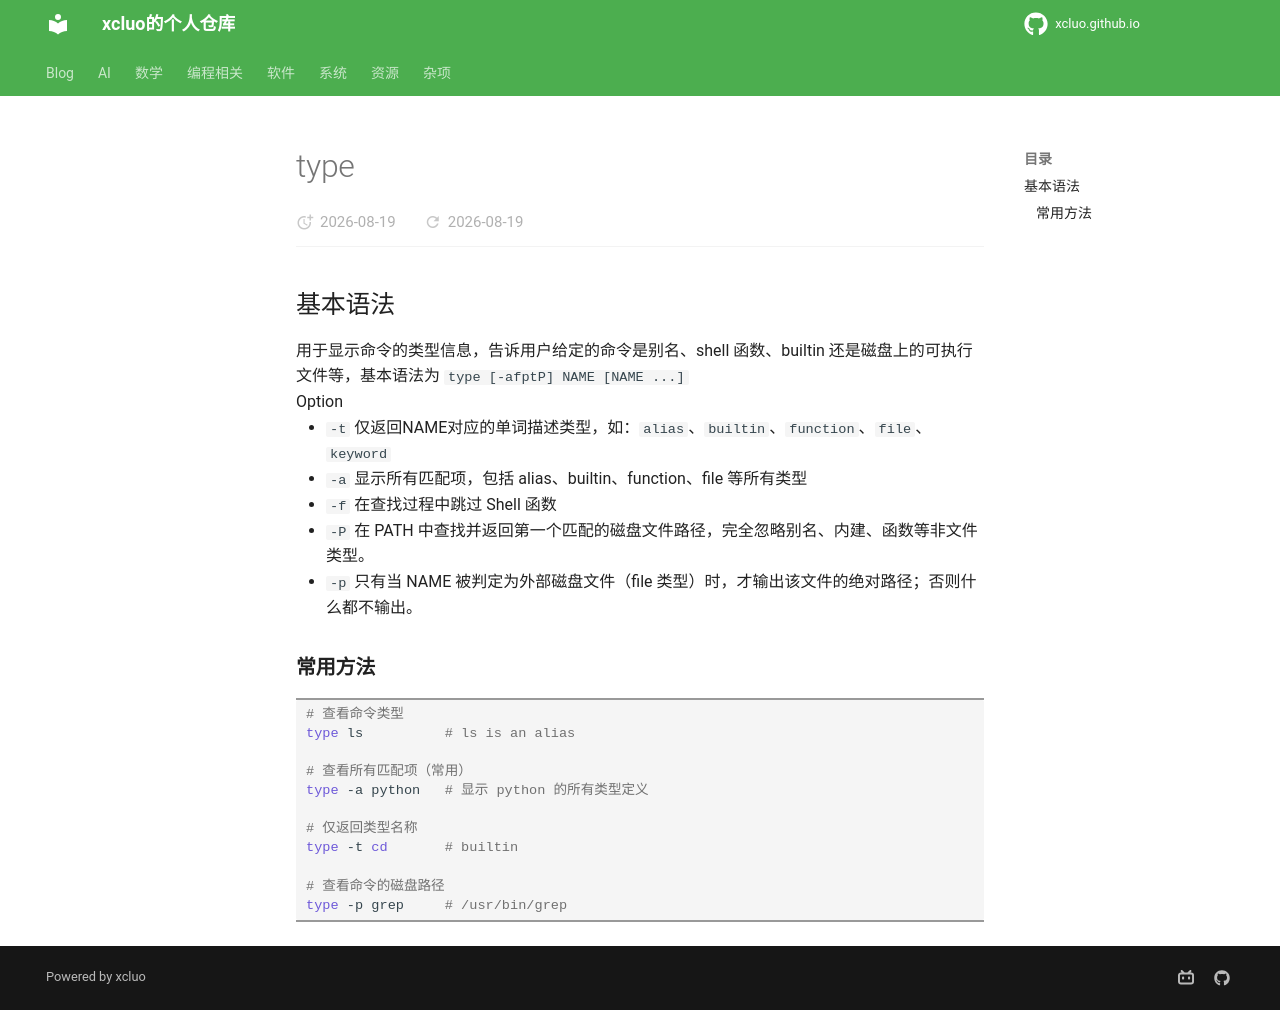

repository: xcluo/xcluo.github.io · page: Programing/Shell/Bash/file_related/type.html · generator: mkdocs

---
title: "type"
---

## 基本语法

用于显示命令的类型信息，告诉用户给定的命令是别名、shell 函数、builtin 还是磁盘上的可执行文件等，基本语法为 `type [-afptP] NAME [NAME ...]`

Option

- `-t` 仅返回NAME对应的单词描述类型，如：`alias`、`builtin`、`function`、`file`、`keyword`
- `-a` 显示所有匹配项，包括 alias、builtin、function、file 等所有类型
- `-f` 在查找过程中跳过 Shell 函数
- `-P` 在 PATH 中查找并返回第一个匹配的磁盘文件路径，完全忽略别名、内建、函数等非文件类型。
- `-p` 只有当 NAME 被判定为外部磁盘文件（file 类型）时，才输出该文件的绝对路径；否则什么都不输出。

### 常用方法

```bash
# 查看命令类型
type ls          # ls is an alias

# 查看所有匹配项（常用）
type -a python   # 显示 python 的所有类型定义

# 仅返回类型名称
type -t cd       # builtin

# 查看命令的磁盘路径
type -p grep     # /usr/bin/grep
```
